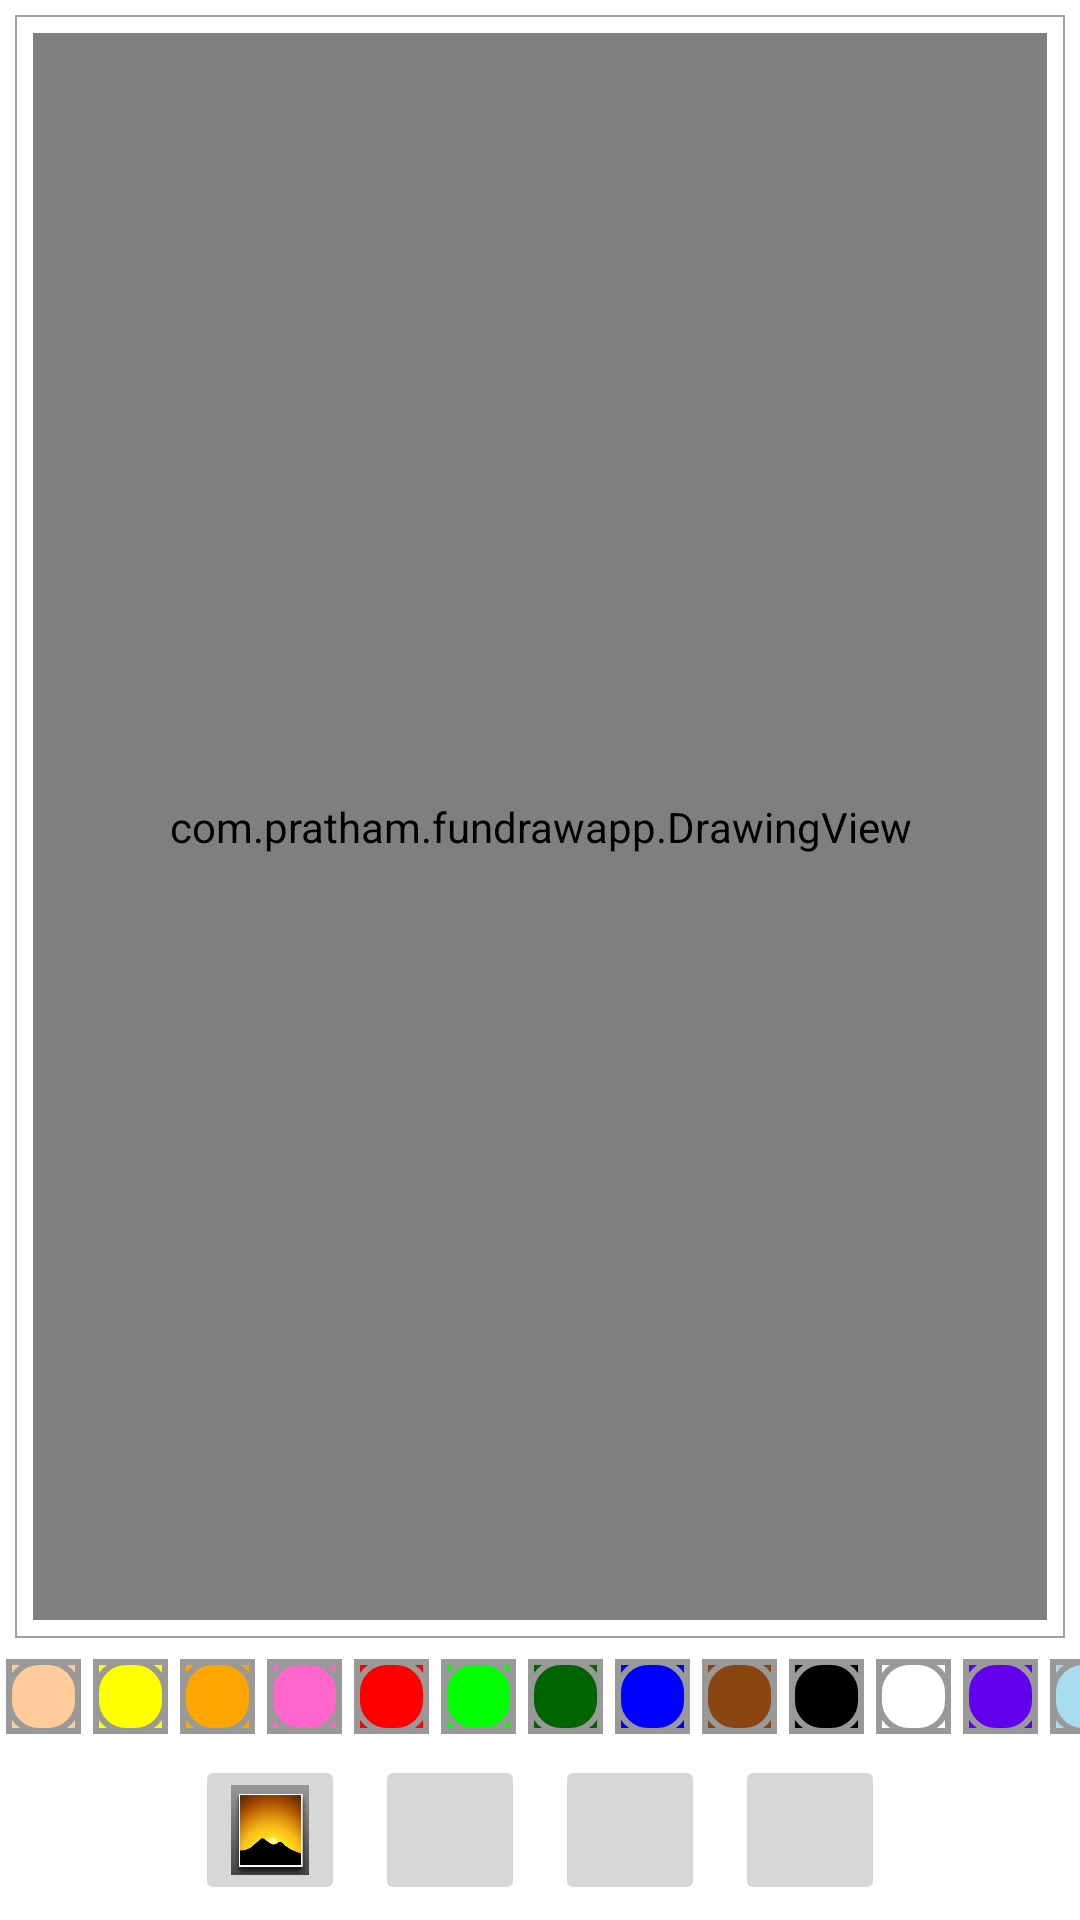

Layout XML and referenced resources for this Android screen:
<!-- AndroidManifest.xml: application theme Theme.FunDrawApp -->
<!-- res/layout/activity_main.xml -->
<?xml version="1.0" encoding="utf-8"?>
<androidx.constraintlayout.widget.ConstraintLayout xmlns:android="http://schemas.android.com/apk/res/android"
    xmlns:app="http://schemas.android.com/apk/res-auto"
    xmlns:tools="http://schemas.android.com/tools"
    android:layout_width="match_parent"
    android:layout_height="match_parent"
    tools:context=".MainActivity">
    <FrameLayout
        android:id="@+id/fl_drawing_view_container"
        android:layout_width="0dp"
        android:layout_height="0dp"
        android:layout_margin="5dp"
        android:padding="1dp"
        android:background="@drawable/background_drawing_view_layout"
        app:layout_constraintTop_toTopOf="parent"
        app:layout_constraintLeft_toLeftOf="parent"
        app:layout_constraintRight_toRightOf="parent"
        app:layout_constraintBottom_toTopOf="@+id/ll_paint_colors">
        <ImageView
            android:id="@+id/iv_background"
            android:scaleType="centerCrop"
            android:contentDescription="background_finish"
            android:layout_width="match_parent"
            android:layout_height="match_parent"/>
        <com.pratham.fundrawapp.DrawingView
            android:id="@+id/drawing_view"
            android:layout_width="match_parent"
            android:layout_height="match_parent"
            android:layout_margin="5dp"
            android:background="#80FFFFFF"
            />
    </FrameLayout>


    <LinearLayout
        android:id="@+id/ll_paint_colors"
        android:layout_width="wrap_content"
        android:layout_height="wrap_content"
        android:orientation="horizontal"
         app:layout_constraintBottom_toTopOf="@+id/ll_action_buttons"
        app:layout_constraintLeft_toLeftOf="parent"
        app:layout_constraintRight_toRightOf="parent"
        app:layout_constraintTop_toBottomOf="@id/fl_drawing_view_container">
        <ImageButton
            android:layout_width="25dp"
            android:layout_height="25dp"
            android:layout_margin="2dp"
            android:onClick="paintClicked"
            android:contentDescription="color_pallet"
            android:background="@color/skin"
            android:src="@drawable/pallet_normal"
            android:tag="@color/skin"/>
        <ImageButton
            android:layout_width="25dp"
            android:layout_height="25dp"
            android:layout_margin="2dp"
            android:onClick="paintClicked"
            android:contentDescription="color_pallet"
            android:background="@color/yellow"
            android:src="@drawable/pallet_normal"
            android:tag="@color/yellow"/>
        <ImageButton
            android:layout_width="25dp"
            android:layout_height="25dp"
            android:layout_margin="2dp"
            android:onClick="paintClicked"
            android:contentDescription="color_pallet"
            android:background="@color/orange"
            android:src="@drawable/pallet_normal"
            android:tag="@color/orange"/>

        <ImageButton
            android:layout_width="25dp"
            android:layout_height="25dp"
            android:layout_margin="2dp"
            android:onClick="paintClicked"
            android:contentDescription="color_pallet"
            android:background="@color/pink"
            android:src="@drawable/pallet_normal"
            android:tag="@color/pink"/>
        <ImageButton
            android:layout_width="25dp"
            android:layout_height="25dp"
            android:layout_margin="2dp"
            android:onClick="paintClicked"
            android:contentDescription="color_pallet"
            android:background="@color/red"
            android:src="@drawable/pallet_normal"
            android:tag="@color/red"/>
        <ImageButton
            android:layout_width="25dp"
            android:layout_height="25dp"
            android:layout_margin="2dp"
            android:onClick="paintClicked"
            android:contentDescription="color_pallet"
            android:background="@color/green"
            android:src="@drawable/pallet_normal"
            android:tag="@color/green"/>
        <ImageButton
            android:layout_width="25dp"
            android:layout_height="25dp"
            android:layout_margin="2dp"
            android:onClick="paintClicked"
            android:contentDescription="color_pallet"
            android:background="@color/darkgreen"
            android:src="@drawable/pallet_normal"
            android:tag="@color/darkgreen"/>
        <ImageButton
            android:layout_width="25dp"
            android:layout_height="25dp"
            android:layout_margin="2dp"
            android:onClick="paintClicked"
            android:contentDescription="color_pallet"
            android:background="@color/blue"
            android:src="@drawable/pallet_normal"
            android:tag="@color/blue"/>
        <ImageButton
            android:layout_width="25dp"
            android:layout_height="25dp"
            android:layout_margin="2dp"
            android:onClick="paintClicked"
            android:contentDescription="color_pallet"
            android:background="@color/brown"
            android:src="@drawable/pallet_normal"
            android:tag="@color/brown"/>
        <ImageButton
            android:layout_width="25dp"
            android:layout_height="25dp"
            android:layout_margin="2dp"
            android:onClick="paintClicked"
            android:contentDescription="color_pallet"
            android:background="@color/black"
            android:src="@drawable/pallet_normal"
            android:tag="@color/black"/>
        <ImageButton
            android:layout_width="25dp"
            android:layout_height="25dp"
            android:layout_margin="2dp"
            android:onClick="paintClicked"
            android:contentDescription="color_pallet"
            android:background="@color/white"
            android:src="@drawable/pallet_normal"
            android:tag="@color/white"/>
        <ImageButton
            android:layout_width="25dp"
            android:layout_height="25dp"
            android:layout_margin="2dp"
            android:onClick="paintClicked"
            android:contentDescription="color_pallet"
            android:background="@color/purple_500"
            android:src="@drawable/pallet_normal"
            android:tag="@color/purple_500"/>
        <ImageButton
            android:layout_width="25dp"
            android:layout_height="25dp"
            android:layout_margin="2dp"
            android:onClick="paintClicked"
            android:contentDescription="color_pallet"
            android:background="@color/skyblue"
            android:src="@drawable/pallet_normal"
            android:tag="@color/skyblue"/>
    </LinearLayout>
    <LinearLayout
        android:id="@+id/ll_action_buttons"
        android:layout_width="match_parent"
        android:layout_height="wrap_content"
        android:orientation="horizontal"
        android:gravity="center"
        app:layout_constraintLeft_toLeftOf="parent"
        app:layout_constraintRight_toRightOf="parent"
        app:layout_constraintBottom_toBottomOf="parent">
        <ImageButton
            android:id="@+id/ib_gallery"
            android:layout_width="50dp"
            android:layout_height="50dp"
            android:src="@drawable/gallery"
            android:contentDescription="gallery image"
            android:scaleType="fitXY"
            android:layout_margin="5dp"
            />
        <ImageButton
            android:id="@+id/ib_brush"
            android:layout_width="50dp"
            android:layout_height="50dp"
            android:src="@drawable/ic_brush"
            android:contentDescription="brush image"
            android:scaleType="fitXY"
            android:layout_margin="5dp"
            />
        <ImageButton
            android:id="@+id/ib_undo"
            android:layout_width="50dp"
            android:layout_height="50dp"
            android:src="@drawable/undo"
            android:contentDescription="undo image"
            android:scaleType="fitXY"
            android:layout_margin="5dp"
            />
        <ImageButton
            android:id="@+id/ib_save"
            android:layout_width="50dp"
            android:layout_height="50dp"
            android:src="@drawable/ib_save"
            android:contentDescription="save image"
            android:scaleType="fitXY"
            android:layout_margin="5dp"
            />

    </LinearLayout>

</androidx.constraintlayout.widget.ConstraintLayout>
<!-- resources referenced by this layout -->
<resources>
  <color name="black">#000000</color>
  <color name="blue">#0000FF</color>
  <color name="brown">#8B4513</color>
  <color name="darkgreen">#006400</color>
  <color name="green">#00ff00</color>
  <color name="orange">#FFA500</color>
  <color name="pink">#FF66CC</color>
  <color name="purple_500">#FF6200EE</color>
  <color name="red">#ff0000</color>
  <color name="skin">#ffcc99</color>
  <color name="skyblue">#A6DCED</color>
  <color name="white">#FFFFFFFF</color>
  <color name="yellow">#ffff00</color>
  <!-- drawable background_drawing_view_layout (drawable) -->
  <?xml version="1.0" encoding="utf-8"?>
  <shape xmlns:android="http://schemas.android.com/apk/res/android"
  android:shape="rectangle"
  
  >
      <solid android:color="@color/white"/>
  <stroke android:width="0.5dp"
      android:color="#9AA2AF"/>
  
  </shape>
  <!-- drawable gallery: png bitmap (drawable, 45297 bytes) -->
  <!-- drawable pallet_normal (drawable) -->
  <?xml version="1.0" encoding="utf-8"?>
  <layer-list xmlns:android="http://schemas.android.com/apk/res/android">
  <item>
      <shape android:shape="rectangle">
          <stroke android:width="2dp"
              android:color="#FF999999">
          </stroke>
          <solid android:color="#00000000"/>
      </shape>
  </item>
      <item>
          <shape>
              <stroke android:width="2dp"
                  android:color="#FF999999">
              </stroke>
              <solid android:color="#00000000"/>
         <corners android:radius="10dp"/>
          </shape>
      </item>
  </layer-list>
  <style name="Theme.FunDrawApp" parent="Theme.MaterialComponents.DayNight.DarkActionBar">
          
          <item name="colorPrimary">@color/purple_500</item>
          <item name="colorPrimaryVariant">@color/purple_700</item>
          <item name="colorOnPrimary">@color/white</item>
          
          <item name="colorSecondary">@color/teal_200</item>
          <item name="colorSecondaryVariant">@color/teal_700</item>
          <item name="colorOnSecondary">@color/black</item>
          
          <item name="android:statusBarColor" tools:targetApi="l">?attr/colorPrimaryVariant</item>
          
      </style>
  <color name="purple_700">#FF3700B3</color>
  <color name="teal_200">#FF03DAC5</color>
  <color name="teal_700">#FF018786</color>
</resources>
